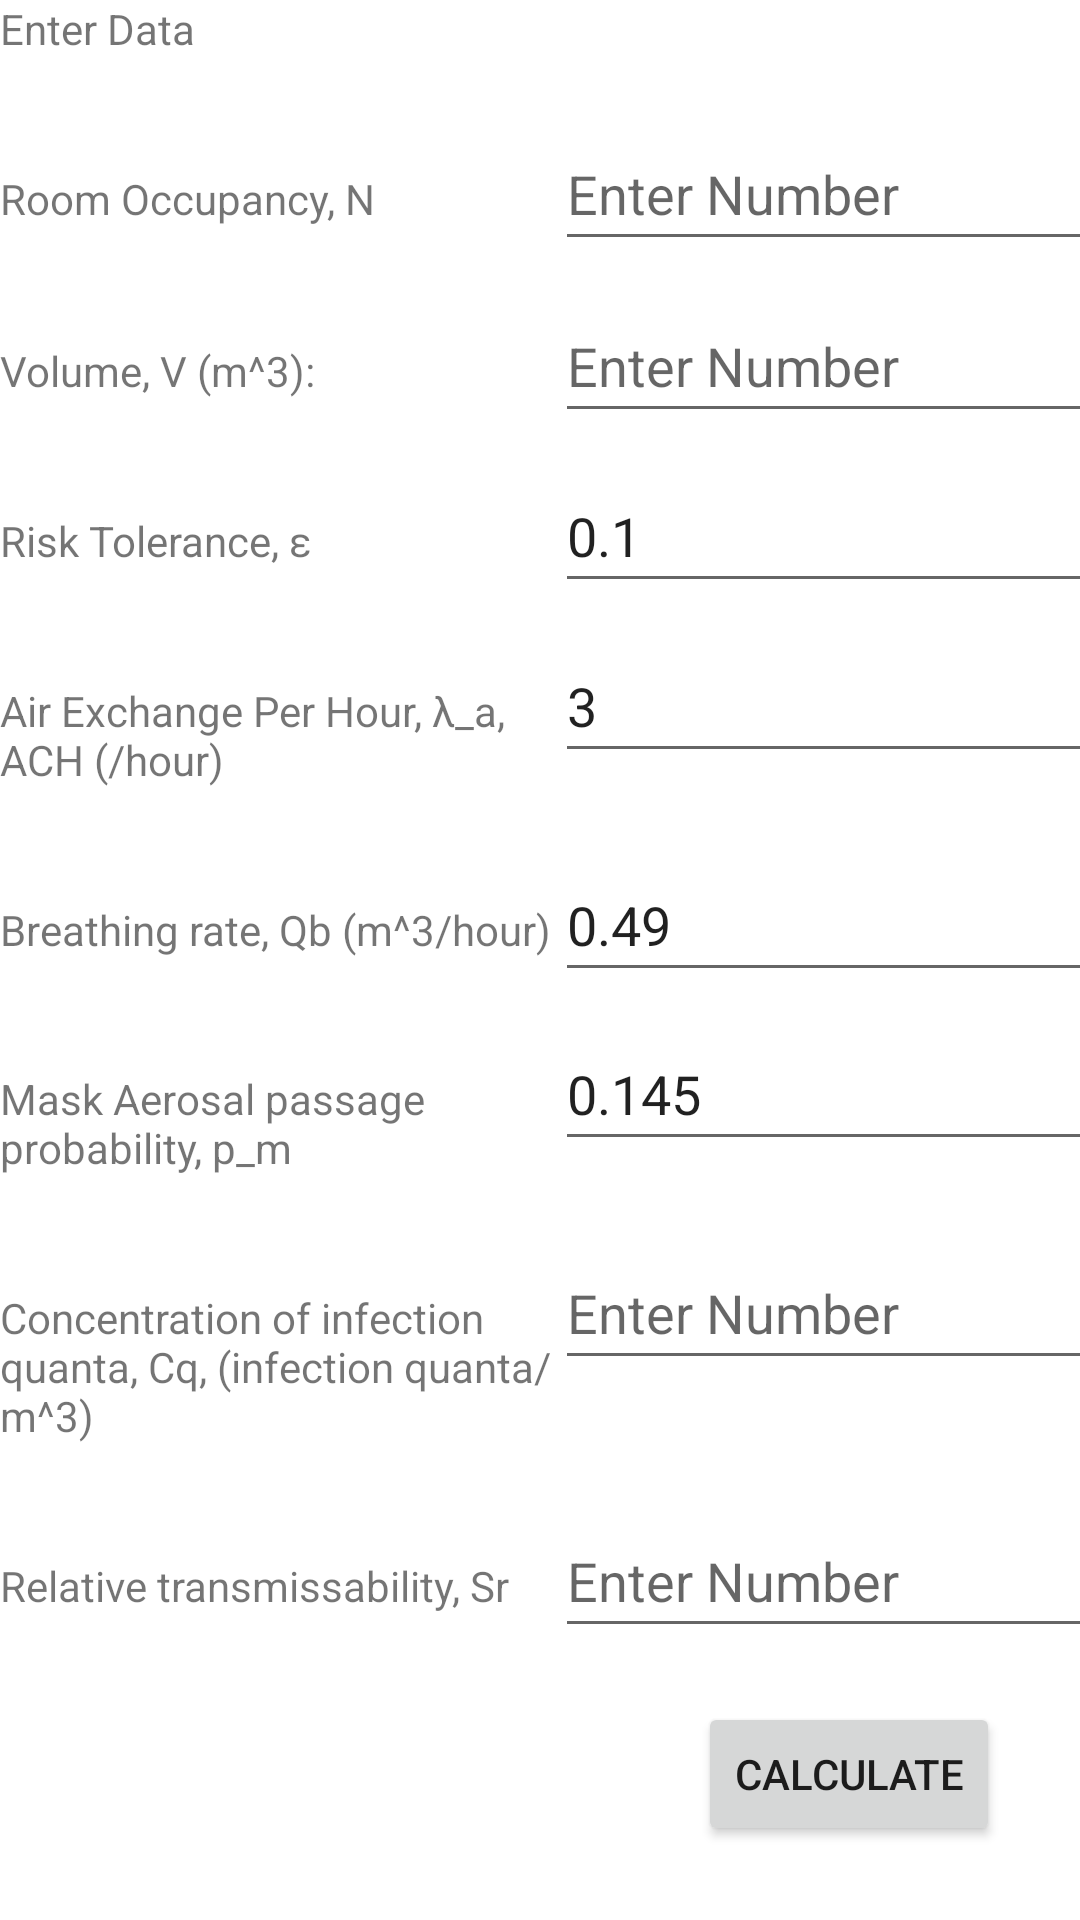

The Android layout XML behind this screen, and the referenced resources:
<!-- AndroidManifest.xml: application theme Theme.Threshholder -->
<!-- res/layout/activity_main.xml -->
<?xml version="1.0" encoding="utf-8"?>
<androidx.constraintlayout.widget.ConstraintLayout xmlns:android="http://schemas.android.com/apk/res/android"
    xmlns:app="http://schemas.android.com/apk/res-auto"
    xmlns:tools="http://schemas.android.com/tools"
    android:layout_width="match_parent"
    android:layout_height="match_parent"
    tools:context=".MainActivity">

    <TextView
        android:id="@+id/textView7"
        android:layout_width="185dp"
        android:layout_height="wrap_content"
        android:text="@string/risk_tolerance_label"
        app:layout_constraintBottom_toTopOf="@+id/textView8"
        app:layout_constraintEnd_toStartOf="@+id/guideline2"
        app:layout_constraintStart_toStartOf="parent"
        app:layout_constraintTop_toBottomOf="@+id/textView" />

    <TextView
        android:id="@+id/textView8"
        android:layout_width="185dp"
        android:layout_height="wrap_content"
        android:text="Air Exchange Per Hour, &#955;_a, ACH (/hour)"
        app:layout_constraintBottom_toTopOf="@+id/textView9"
        app:layout_constraintEnd_toStartOf="@+id/guideline2"
        app:layout_constraintStart_toStartOf="parent"
        app:layout_constraintTop_toBottomOf="@+id/textView7" />

    <TextView
        android:id="@+id/textView9"
        android:layout_width="185dp"
        android:layout_height="wrap_content"
        android:text="Breathing rate, Qb (m^3/hour)"
        app:layout_constraintBottom_toTopOf="@+id/textView10"
        app:layout_constraintEnd_toStartOf="@+id/guideline2"
        app:layout_constraintStart_toStartOf="parent"
        app:layout_constraintTop_toBottomOf="@+id/textView8" />

    <TextView
        android:id="@+id/textView10"
        android:layout_width="185dp"
        android:layout_height="wrap_content"
        android:text="Mask Aerosal passage probability, p_m"
        app:layout_constraintBottom_toTopOf="@+id/textView14"
        app:layout_constraintEnd_toStartOf="@+id/guideline2"
        app:layout_constraintStart_toStartOf="parent"
        app:layout_constraintTop_toBottomOf="@+id/textView9" />

    <TextView
        android:id="@+id/textView13"
        android:layout_width="0dp"
        android:layout_height="wrap_content"
        android:text="@string/title_string"
        app:layout_constraintEnd_toEndOf="parent"
        app:layout_constraintStart_toStartOf="parent"
        app:layout_constraintTop_toTopOf="parent" />

    <TextView
        android:id="@+id/textView3"
        android:layout_width="0dp"
        android:layout_height="20dp"
        android:text="Room Occupancy, N"
        app:layout_constraintBottom_toTopOf="@+id/textView"
        app:layout_constraintEnd_toStartOf="@+id/guideline2"
        app:layout_constraintStart_toStartOf="parent"
        app:layout_constraintTop_toBottomOf="@+id/textView13" />

    <TextView
        android:id="@+id/textView"
        android:layout_width="185dp"
        android:layout_height="wrap_content"
        android:text="Volume, V (m^3):"
        app:layout_constraintBottom_toTopOf="@+id/textView7"
        app:layout_constraintEnd_toStartOf="@+id/guideline2"
        app:layout_constraintStart_toStartOf="parent"
        app:layout_constraintTop_toBottomOf="@+id/textView3" />

    <TextView
        android:id="@+id/textViewOutput"
        android:layout_width="185dp"
        android:layout_height="wrap_content"
        android:textSize="20sp"
        android:textStyle="bold"
        app:layout_constraintEnd_toStartOf="@+id/guideline2"
        app:layout_constraintStart_toStartOf="parent"
        app:layout_constraintBottom_toBottomOf="parent"
        app:layout_constraintTop_toBottomOf="@+id/textView15" />

    <Button
        android:id="@+id/button"
        android:layout_width="wrap_content"
        android:layout_height="wrap_content"
        android:onClick="displayTMax"
        android:text="Calculate"
        app:layout_constraintBaseline_toBaselineOf="@+id/textViewOutput"
        app:layout_constraintEnd_toEndOf="parent"
        app:layout_constraintHorizontal_bias="0.64"
        app:layout_constraintStart_toStartOf="@+id/guideline2" />

    <TextView
        android:id="@+id/textView14"
        android:layout_width="185dp"
        android:layout_height="wrap_content"
        android:text="Concentration of infection quanta, Cq, (infection quanta/m^3)"
        app:layout_constraintBottom_toTopOf="@+id/textView15"
        app:layout_constraintStart_toStartOf="@+id/textView15"
        app:layout_constraintTop_toBottomOf="@+id/textView10" />

    <TextView
        android:id="@+id/textView15"
        android:layout_width="185dp"
        android:layout_height="wrap_content"
        android:text="Relative transmissability, Sr"
        app:layout_constraintBottom_toTopOf="@+id/textViewOutput"
        app:layout_constraintStart_toStartOf="@+id/textViewOutput"
        app:layout_constraintTop_toBottomOf="@+id/textView14" />

    <EditText
        android:id="@+id/editTextQb"
        android:layout_width="210dp"
        android:layout_height="wrap_content"
        android:ems="10"
        android:hint="@string/data_hint_text"
        android:inputType="number"
        android:minHeight="48dp"
        android:text="@string/Qb_default"
        app:layout_constraintBaseline_toBaselineOf="@+id/textView9"
        app:layout_constraintStart_toStartOf="@+id/guideline2" />

    <EditText
        android:id="@+id/editTextCq"
        android:layout_width="210dp"
        android:layout_height="wrap_content"
        android:ems="10"
        android:hint="@string/data_hint_text"
        android:inputType="number"
        android:minHeight="48dp"
        app:layout_constraintBaseline_toBaselineOf="@+id/textView14"
        app:layout_constraintStart_toStartOf="@+id/guideline2" />

    <EditText
        android:id="@+id/editTextV"
        android:layout_width="210dp"
        android:layout_height="wrap_content"
        android:ems="10"
        android:hint="@string/data_hint_text"
        android:inputType="number"
        android:minHeight="48dp"
        app:layout_constraintBaseline_toBaselineOf="@+id/textView"
        app:layout_constraintStart_toStartOf="@+id/guideline2" />

    <EditText
        android:id="@+id/editTextACH"
        android:layout_width="210dp"
        android:layout_height="wrap_content"
        android:ems="10"
        android:hint="@string/data_hint_text"
        android:inputType="number"
        android:minHeight="48dp"
        android:text="@string/ACH_default"
        app:layout_constraintBaseline_toBaselineOf="@+id/textView8"
        app:layout_constraintStart_toStartOf="@+id/guideline2" />

    <EditText
        android:id="@+id/editTextNpeople"
        android:layout_width="0dp"
        android:layout_height="wrap_content"
        android:ems="10"
        android:hint="@string/data_hint_text"
        android:inputType="number"
        android:minHeight="48dp"
        app:layout_constraintBaseline_toBaselineOf="@+id/textView3"
        app:layout_constraintStart_toStartOf="@+id/guideline2" />

    <EditText
        android:id="@+id/editTextPm"
        android:layout_width="210dp"
        android:layout_height="wrap_content"
        android:ems="10"
        android:hint="@string/data_hint_text"
        android:inputType="number"
        android:minHeight="48dp"
        android:text="0.145"
        app:layout_constraintBaseline_toBaselineOf="@+id/textView10"
        app:layout_constraintStart_toStartOf="@+id/guideline2" />

    <EditText
        android:id="@+id/editTextSr"
        android:layout_width="210dp"
        android:layout_height="wrap_content"
        android:ems="10"
        android:hint="@string/data_hint_text"
        android:inputType="number"
        android:minHeight="48dp"
        app:layout_constraintBaseline_toBaselineOf="@+id/textView15"
        app:layout_constraintStart_toStartOf="@+id/guideline2" />

    <EditText
        android:id="@+id/editTextRiskTolerance"
        android:layout_width="210dp"
        android:layout_height="wrap_content"
        android:ems="10"
        android:hint="@string/data_hint_text"
        android:inputType="number"
        android:minHeight="48dp"
        android:text="@string/epsilon_default"
        app:layout_constraintBaseline_toBaselineOf="@+id/textView7"
        app:layout_constraintStart_toStartOf="@+id/guideline2" />

    <androidx.constraintlayout.widget.Guideline
        android:id="@+id/guideline2"
        android:layout_width="wrap_content"
        android:layout_height="wrap_content"
        android:orientation="vertical"
        app:layout_constraintEnd_toEndOf="parent"
        app:layout_constraintGuide_begin="185dp"
        app:layout_constraintStart_toStartOf="parent" />


</androidx.constraintlayout.widget.ConstraintLayout>
<!-- resources referenced by this layout -->
<resources>
  <string name="ACH_default">3</string>
  <string name="Qb_default">0.49</string>
  <string name="data_hint_text">Enter Number</string>
  <string name="epsilon_default">0.1</string>
  <string name="risk_tolerance_label">Risk Tolerance, ε </string>
  <string name="title_string">Enter Data</string>
  <style name="Theme.Threshholder" parent="Theme.MaterialComponents.DayNight.DarkActionBar">
          
          <item name="colorPrimary">@color/purple_500</item>
          <item name="colorPrimaryVariant">@color/purple_700</item>
          <item name="colorOnPrimary">@color/white</item>
          
          <item name="colorSecondary">@color/teal_200</item>
          <item name="colorSecondaryVariant">@color/teal_700</item>
          <item name="colorOnSecondary">@color/black</item>
          
          <item name="android:statusBarColor" tools:targetApi="l">?attr/colorPrimaryVariant</item>
          
      </style>
  <!-- not gathered from this repository: default colours our renderer supplied (Android Studio template values) -->
  <color name="purple_500">#FF6200EE</color>
  <color name="purple_700">#FF3700B3</color>
  <color name="teal_200">#FF03DAC5</color>
  <color name="teal_700">#FF018786</color>
  <color name="black">#FF000000</color>
  <color name="white">#FFFFFFFF</color>
</resources>
